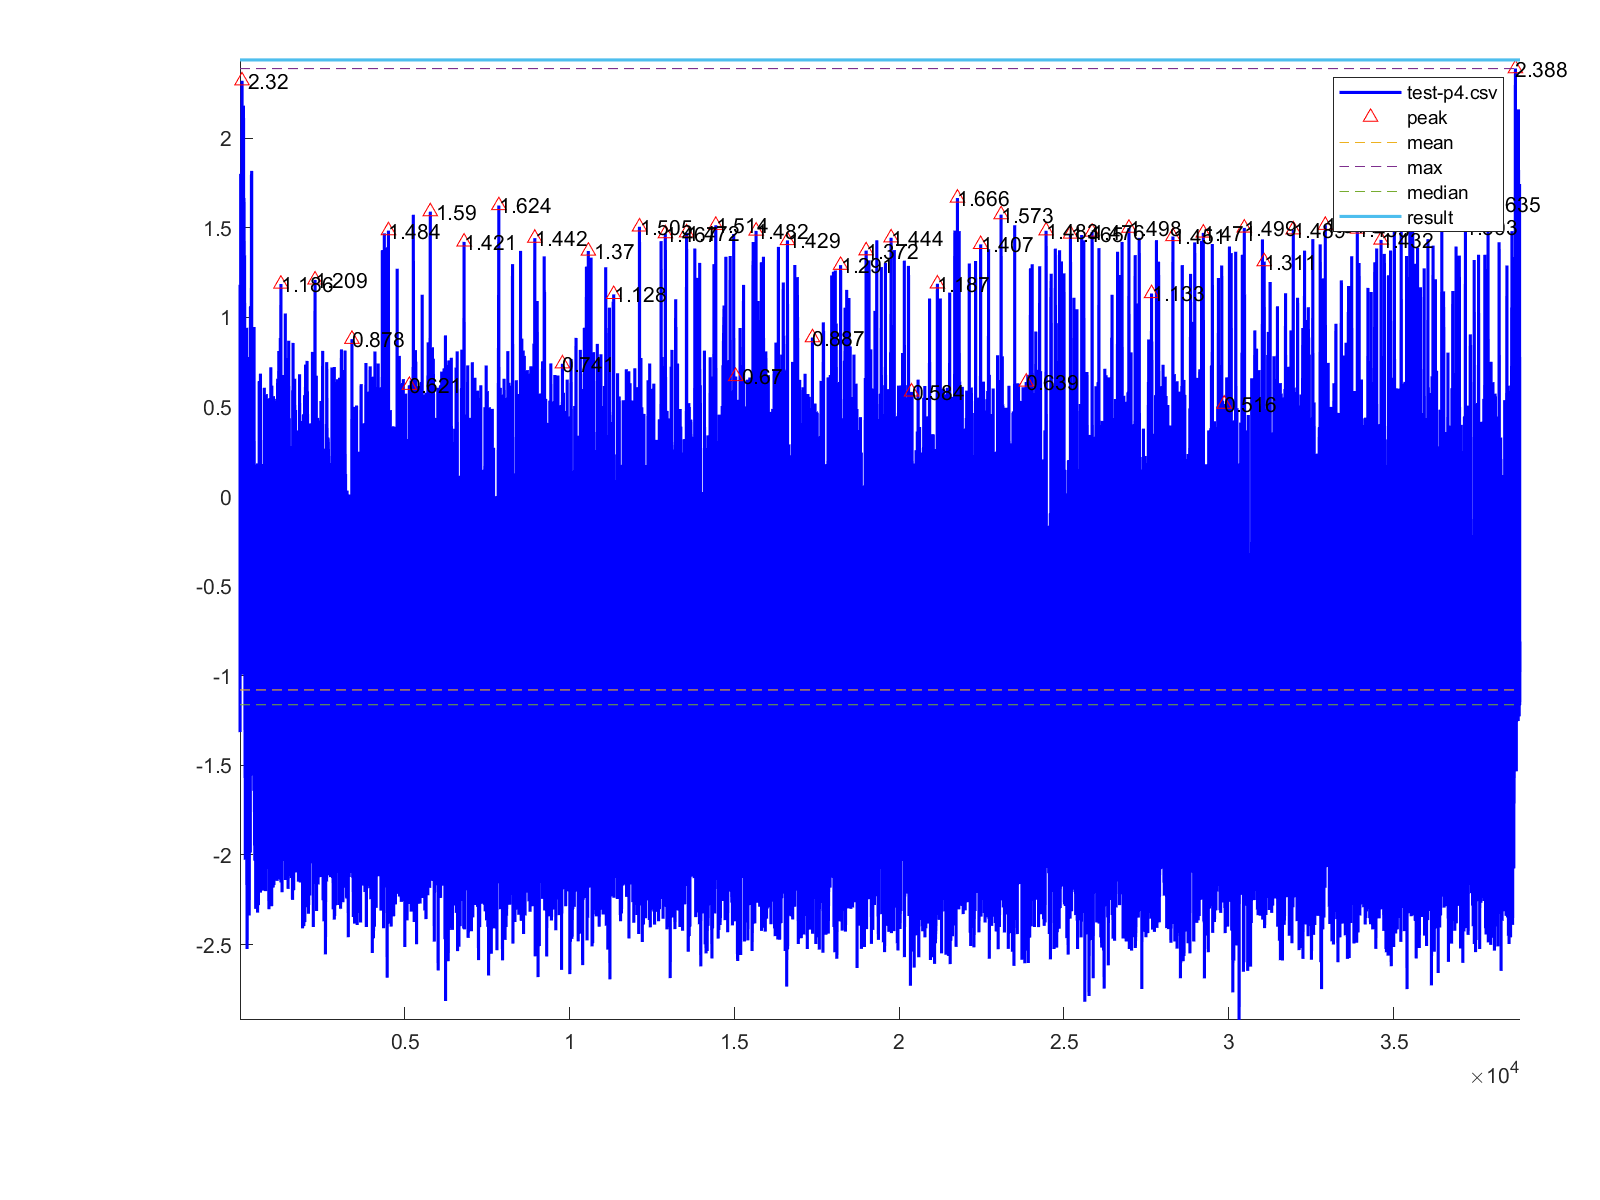

Source data for this figure (header and first rows):
1, -1.315
2, -1.315
3, 1.181
4, 0.975
5, 1.057
6, -0.159
7, 0.393
8, 0.446
9, 0.029
10, -0.45
11, -0.45
12, 1.068
13, 0.804
14, 0.611
15, 0.409
16, -0.076
17, 0.107
18, 0.091
19, 0.034
20, 0.034
21, 1.8
22, 1.746
23, 0.854
24, -0.286
25, 0.247
26, 0.539
27, 0.481
28, -0.049
29, -0.049
30, 0.795
31, -0.496
32, 0.756
33, -0.099
34, -0.584
35, -0.359
36, -0.528
37, -0.405
38, -0.405
39, 0.639
40, 1.13
41, 0.266
42, 0.394
43, 1.157
44, 1.157
45, 0.936
46, -0.004
47, -0.004
48, 0.321
49, 1.017
50, 1.817
51, 1.792
52, 1.697
53, 0.41
54, 1.193
55, -0.012
56, -0.012
57, 1.714
58, -0.0
59, 0.553
60, 1.183
61, 1.049
... 38,774 more rows
